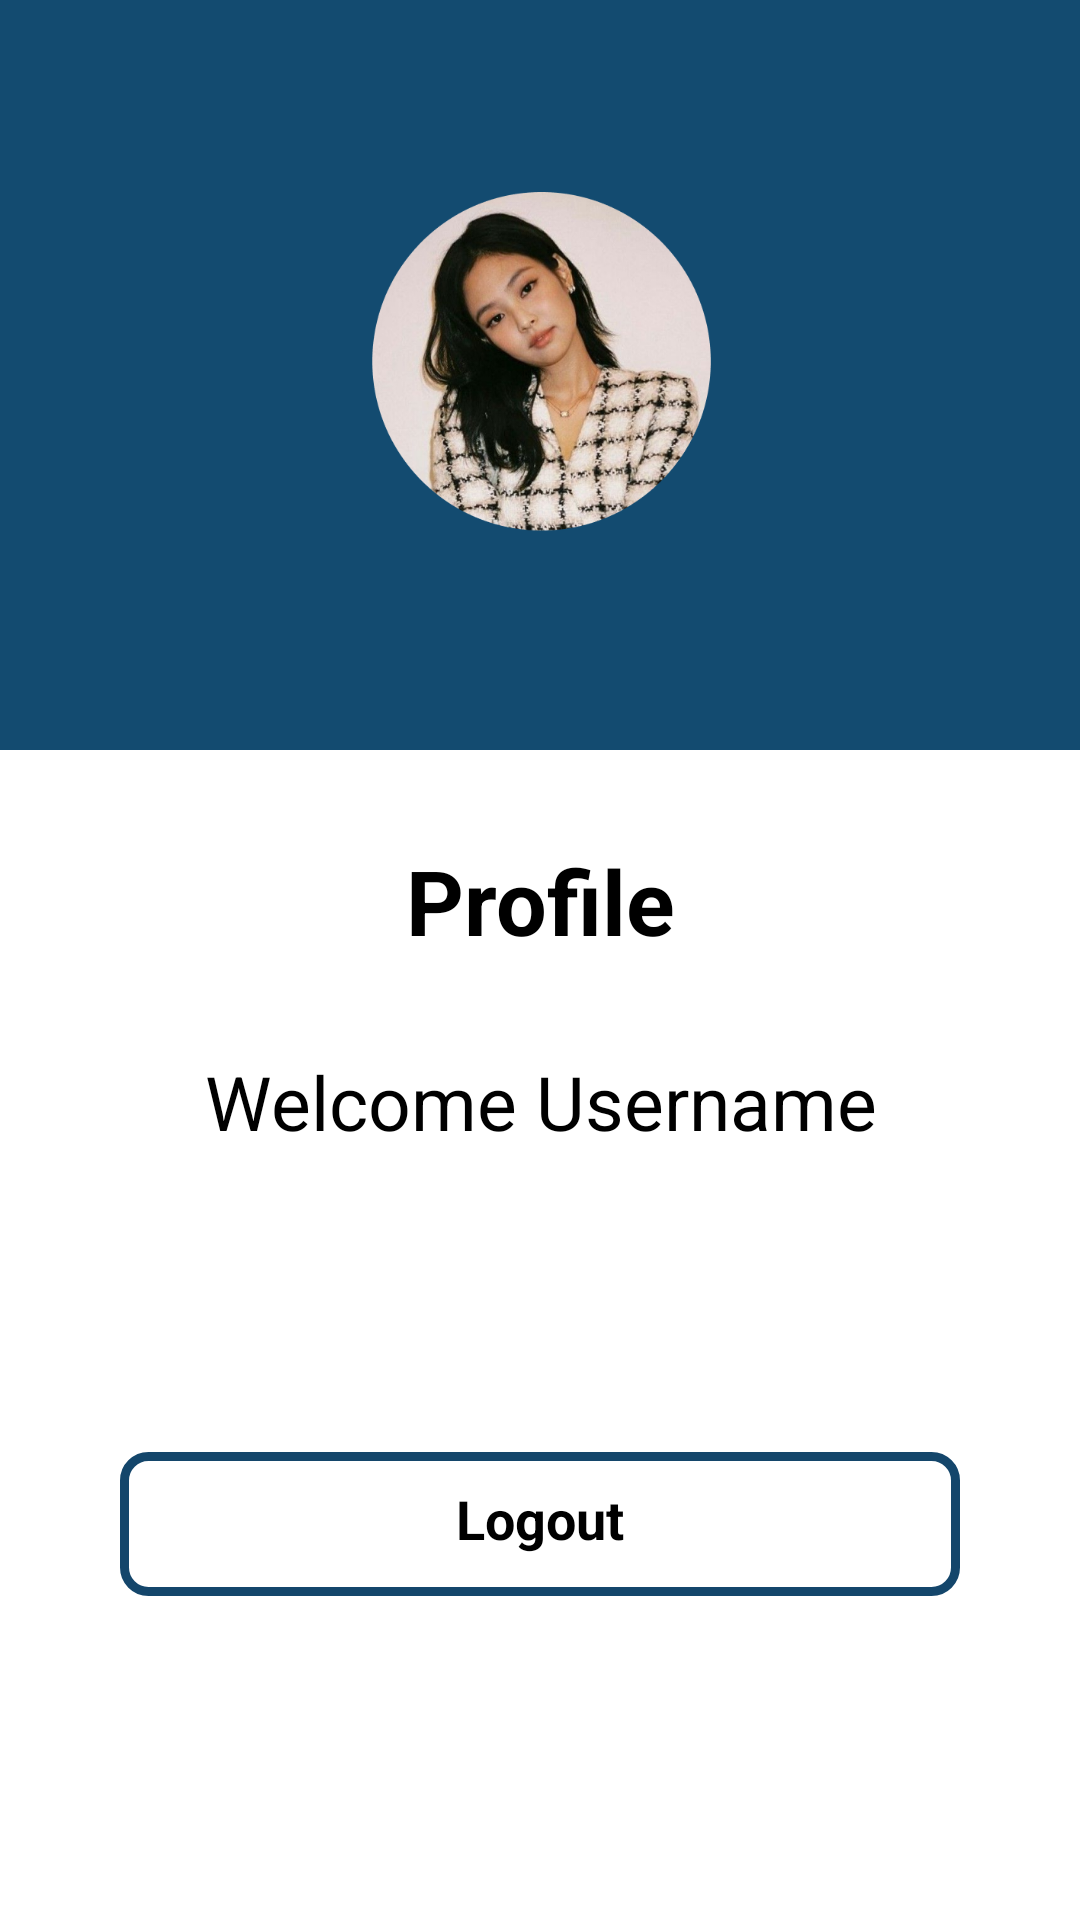

Write the Android layout XML for this screen, with the resource values it uses.
<!-- AndroidManifest.xml: application theme Theme.ProjekUas -->
<!-- res/layout/fragment_profile.xml -->
<?xml version="1.0" encoding="utf-8"?>
<LinearLayout
xmlns:android="http://schemas.android.com/apk/res/android"
xmlns:app="http://schemas.android.com/apk/res-auto"
xmlns:tools="http://schemas.android.com/tools"
android:id="@+id/main"
android:layout_width="match_parent"
android:layout_height="match_parent"
android:orientation="vertical"
android:background="@color/white"
tools:context=".ProfileFragment">

    <ImageView
        android:id="@+id/image_profile"
        android:layout_width="450dp"
        android:layout_height="250dp"
        android:layout_gravity="center"
        android:src="@drawable/profile" />

    <TextView
        android:layout_width="match_parent"
        android:layout_height="wrap_content"
        android:text="Profile"
        android:textStyle="bold"
        android:textAlignment="center"
        android:textColor="@color/black"
        android:textSize="30dp"
        android:layout_marginTop="30dp"
        android:layout_marginBottom="30dp"/>

    <TextView
        android:id="@+id/textViewWelcome"
        android:layout_width="match_parent"
        android:layout_height="wrap_content"
        android:text="Welcome Username"
        android:textStyle="normal"
        android:textAlignment="center"
        android:textColor="@color/black"
        android:textSize="25dp" />

    <androidx.appcompat.widget.AppCompatButton
        android:id="@+id/btnLogout"
        style="@style/CustomEditText"
        android:layout_width="match_parent"
        android:layout_height="wrap_content"
        android:layout_marginTop="100dp"
        android:text="Logout"
        android:textAlignment="center"
        android:textStyle="bold" />

</LinearLayout>
<!-- resources referenced by this layout -->
<resources>
  <color name="black">#FF000000</color>
  <color name="white">#FFFFFFFF</color>
  <!-- drawable profile: png bitmap (drawable, 296765 bytes) -->
  <style name="CustomEditText" parent="Widget.AppCompat.EditText">
          <item name="android:background">@drawable/kotak</item>
          <item name="android:padding">10dp</item>
          <item name="android:drawablePadding">10dp</item>
          <item name="android:textSize">18sp</item>
          <item name="android:minHeight">48dp</item>
          <item name="android:layout_marginStart">40dp</item>
          <item name="android:layout_marginEnd">40dp</item>
      </style>
  <!-- drawable kotak (drawable) -->
  <?xml version="1.0" encoding="utf-8"?>
  <shape xmlns:android="http://schemas.android.com/apk/res/android"
      android:shape="rectangle">
      <solid android:color="@android:color/transparent" />
      <stroke
          android:width="3dp"
          android:color="#14466B" />
      <corners android:radius="8dp"/>
      <padding
          android:left="10dp"
          android:top="10dp"
          android:right="10dp"
          android:bottom="10dp" />
  </shape>
</resources>
